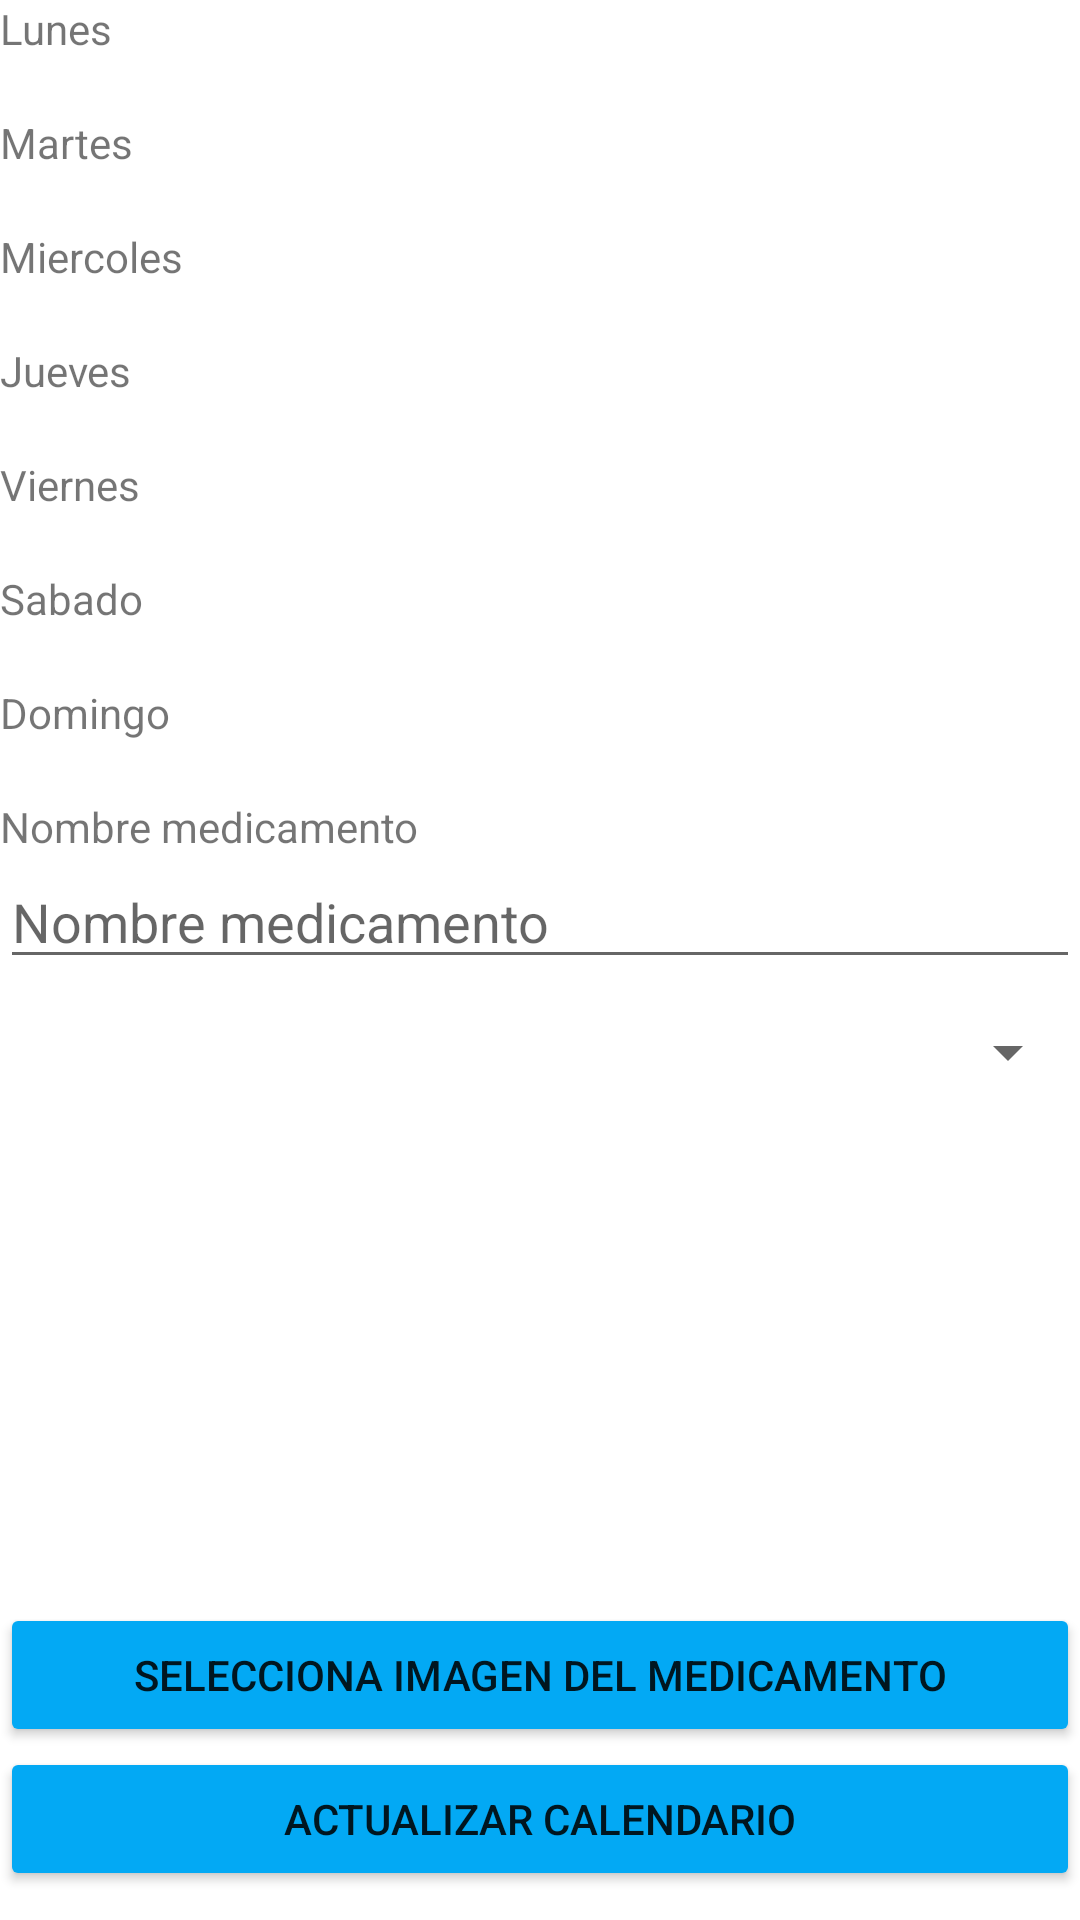

Layout XML and referenced resources for this Android screen:
<!-- AndroidManifest.xml: application theme Theme.Androidarduino -->
<!-- res/layout/activity_planning.xml -->
<?xml version="1.0" encoding="utf-8"?>
<androidx.constraintlayout.widget.ConstraintLayout xmlns:android="http://schemas.android.com/apk/res/android"
    xmlns:app="http://schemas.android.com/apk/res-auto"
    xmlns:tools="http://schemas.android.com/tools"
    android:id="@+id/btn_image"
    android:layout_width="match_parent"
    android:layout_height="match_parent">

 <ScrollView
     android:layout_width="match_parent"
     android:layout_height="match_parent">

  <LinearLayout
      android:layout_width="match_parent"
      android:layout_height="wrap_content"
      android:orientation="vertical">

   <TextView
       android:id="@+id/text_Lun"
       android:layout_width="match_parent"
       android:layout_height="wrap_content"
       android:text="Lunes" />

   <TextView
       android:id="@+id/textViewLun"
       android:layout_width="match_parent"
       android:layout_height="wrap_content" />

   <TextView
       android:id="@+id/text_Mar"
       android:layout_width="match_parent"
       android:layout_height="wrap_content"
       android:text="Martes" />

   <TextView
       android:id="@+id/textViewMar"
       android:layout_width="match_parent"
       android:layout_height="wrap_content" />

   <TextView
       android:id="@+id/text_Mier"
       android:layout_width="match_parent"
       android:layout_height="wrap_content"
       android:text="Miercoles" />

   <TextView
       android:id="@+id/textViewMier"
       android:layout_width="match_parent"
       android:layout_height="wrap_content" />

   <TextView
       android:id="@+id/text_jue"
       android:layout_width="match_parent"
       android:layout_height="wrap_content"
       android:text="Jueves" />

   <TextView
       android:id="@+id/textViewJue"
       android:layout_width="match_parent"
       android:layout_height="wrap_content" />

   <TextView
       android:id="@+id/text_vier"
       android:layout_width="match_parent"
       android:layout_height="wrap_content"
       android:text="Viernes" />

   <TextView
       android:id="@+id/textViewVie"
       android:layout_width="match_parent"
       android:layout_height="wrap_content" />

   <TextView
       android:id="@+id/text_sab"
       android:layout_width="match_parent"
       android:layout_height="wrap_content"
       android:text="Sabado" />

   <TextView
       android:id="@+id/textViewSab"
       android:layout_width="match_parent"
       android:layout_height="wrap_content" />

   <TextView
       android:id="@+id/text_dom"
       android:layout_width="match_parent"
       android:layout_height="wrap_content"
       android:text="Domingo" />

   <TextView
       android:id="@+id/textViewDom"
       android:layout_width="match_parent"
       android:layout_height="wrap_content" />

   <LinearLayout
       android:layout_width="match_parent"
       android:layout_height="match_parent"
       android:orientation="vertical">

    <TextView
        android:id="@+id/textmed"
        android:layout_width="match_parent"
        android:layout_height="wrap_content"
        android:text="Nombre medicamento" />

    <EditText
        android:id="@+id/nombre_medicina"
        android:layout_width="match_parent"
        android:layout_height="wrap_content"
        android:ems="10"
        android:hint="Nombre medicamento"
        android:inputType="textPersonName" />

    <LinearLayout
        android:layout_width="match_parent"
        android:layout_height="49dp"
        android:orientation="horizontal">

     <Spinner
         android:id="@+id/spinner2"
         android:layout_width="403dp"
         android:layout_height="match_parent"
         android:layout_weight="1" />

    </LinearLayout>

    <ImageView
        android:id="@+id/imageView"
        android:layout_width="match_parent"
        android:layout_height="159dp"
        tools:srcCompat="@tools:sample/avatars" />

    <Button
        android:id="@+id/btn_image2"
        android:layout_width="match_parent"
        android:layout_height="wrap_content"
        android:backgroundTint="#03A9F4"
        android:text="Selecciona Imagen del medicamento" />

    <Button
        android:id="@+id/btn_sendcalendar"
        android:layout_width="match_parent"
        android:layout_height="wrap_content"
        android:backgroundTint="#03A9F4"
        android:text="Actualizar Calendario" />

   </LinearLayout>
  </LinearLayout>
 </ScrollView>

</androidx.constraintlayout.widget.ConstraintLayout>
<!-- resources referenced by this layout -->
<resources>
  <style name="Theme.Androidarduino" parent="Theme.MaterialComponents.DayNight.DarkActionBar">
          
          <item name="colorPrimary">@color/purple_500</item>
          <item name="colorPrimaryVariant">@color/purple_700</item>
          <item name="colorOnPrimary">@color/white</item>
          
          <item name="colorSecondary">@color/teal_200</item>
          <item name="colorSecondaryVariant">@color/teal_700</item>
          <item name="colorOnSecondary">@color/black</item>
          
          <item name="android:statusBarColor" tools:targetApi="l">?attr/colorPrimaryVariant</item>
          
      </style>
  <color name="purple_500">#7EB5FA</color>
  <color name="purple_700">#60A0FC</color>
  <color name="white">#FFFFFFFF</color>
  <color name="teal_200">#9DCCFB</color>
  <color name="teal_700">#E4F2F8</color>
  <color name="black">#FF000000</color>
</resources>
